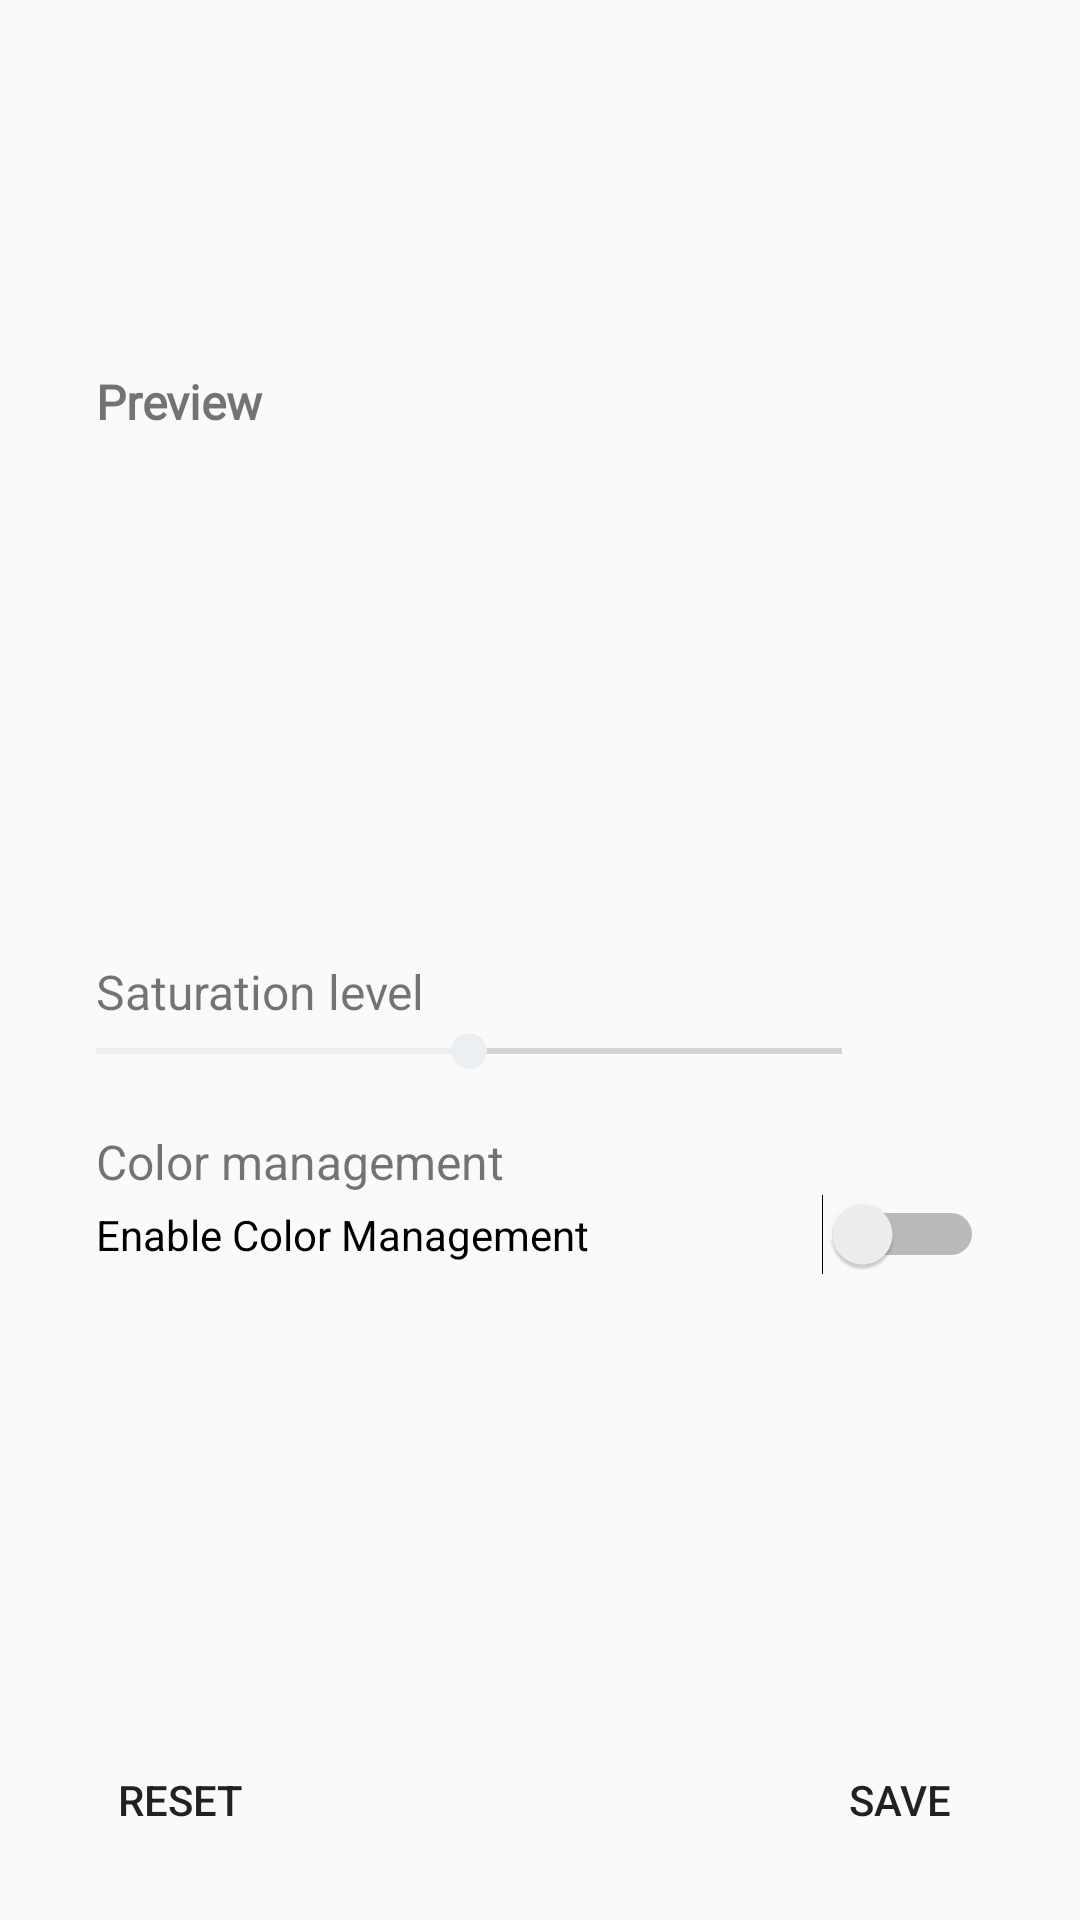

Android layout source for this screen:
<!-- AndroidManifest.xml: application theme AppTheme -->
<!-- res/layout/content_main.xml -->
<?xml version="1.0" encoding="utf-8"?>
<androidx.constraintlayout.widget.ConstraintLayout xmlns:tools="http://schemas.android.com/tools"
    android:padding="16dp"
    xmlns:android="http://schemas.android.com/apk/res/android"
    xmlns:app="http://schemas.android.com/apk/res-auto"
    android:layout_width="match_parent"
    android:layout_height="match_parent"
    app:layout_behavior="@string/appbar_scrolling_view_behavior"
    >

    <LinearLayout
        android:id="@+id/ll_preview"
        android:layout_width="match_parent"
        android:layout_height="wrap_content"
        android:padding="16dp"
        android:paddingTop="8dp"
        android:orientation="vertical"
        app:layout_constraintBottom_toTopOf="@+id/guideline"
        app:layout_constraintEnd_toEndOf="parent"
        app:layout_constraintStart_toStartOf="parent"
        app:layout_constraintTop_toTopOf="parent">

        <TextView
            android:id="@+id/textView2"
            android:layout_width="wrap_content"
            android:layout_height="wrap_content"
            android:fontFamily="@font/montserrat"
            android:textStyle="bold"
            android:text="Preview"
            android:textSize="16sp"
            android:layout_marginBottom="8dp"
            app:layout_constraintBottom_toTopOf="@+id/imageView"
            app:layout_constraintStart_toStartOf="@+id/imageView" />

        <ImageView
            android:id="@+id/imageView"
            android:layout_width="match_parent"
            android:layout_height="wrap_content"
            android:adjustViewBounds="true"
            android:clickable="true"
            android:elevation="16dp"
            android:focusable="true"
            android:foreground="?android:attr/selectableItemBackground"
            app:layout_constraintBottom_toTopOf="@+id/guideline"
            app:layout_constraintEnd_toEndOf="parent"
            app:layout_constraintStart_toStartOf="parent"
            app:srcCompat="@drawable/test_img" />

    </LinearLayout>

    <LinearLayout
        android:id="@+id/stuff"
        android:layout_width="match_parent"
        android:layout_height="wrap_content"
        android:orientation="vertical"
        android:paddingEnd="16dp"
        app:layout_constraintBottom_toTopOf="@+id/constraintLayout"
        app:layout_constraintEnd_toEndOf="parent"
        app:layout_constraintStart_toStartOf="parent"
        app:layout_constraintTop_toBottomOf="@id/ll_preview">

        <TextView
            android:layout_width="match_parent"
            android:layout_height="wrap_content"
            android:paddingStart="16dp"
            android:text="@string/saturation_level"
            android:textSize="16sp" />

        <LinearLayout
            android:id="@+id/slider_layout"
            android:layout_width="match_parent"
            android:layout_height="wrap_content"
            android:layout_marginBottom="16dp"
            android:weightSum="1"
            android:orientation="horizontal">

            <SeekBar
                android:id="@+id/seekBar"
                android:layout_width="0dp"
                android:layout_height="wrap_content"
                android:layout_weight="0.9"
                android:max="200"
                android:progress="100" />

            <TextView
                android:id="@+id/textView"
                android:layout_width="0dp"
                android:layout_height="wrap_content"
                android:layout_weight="0.1"
                android:textAlignment="textEnd" />
        </LinearLayout>

        <TextView
            android:layout_width="match_parent"
            android:layout_height="wrap_content"
            android:paddingStart="16dp"
            android:text="@string/color_management"
            android:textSize="16sp" />

        <Switch
            android:id="@+id/dci"
            android:layout_width="match_parent"
            android:layout_height="wrap_content"
            android:background="?android:attr/selectableItemBackground"
            android:clickable="true"
            android:focusable="true"
            android:paddingStart="16dp"
            android:text="@string/enable_dci"
            android:textSize="14sp" />

    </LinearLayout>

    <androidx.constraintlayout.widget.ConstraintLayout
        android:id="@+id/constraintLayout"
        android:layout_width="match_parent"
        android:layout_height="wrap_content"
        android:gravity="center_horizontal"
        app:layout_constraintBottom_toBottomOf="parent"
        app:layout_constraintEnd_toEndOf="parent"
        app:layout_constraintStart_toStartOf="parent">

        <Button
            android:id="@+id/reset"
            android:layout_width="wrap_content"
            android:layout_height="wrap_content"
            android:background="?attr/selectableItemBackgroundBorderless"
            android:text="@string/reset"
            app:layout_constraintStart_toStartOf="parent"
            app:layout_constraintTop_toTopOf="parent" />

        <Button
            android:id="@+id/apply"
            android:layout_width="wrap_content"
            android:layout_height="wrap_content"
            android:background="?attr/selectableItemBackgroundBorderless"
            android:text="@string/save"
            app:layout_constraintEnd_toEndOf="parent"
            app:layout_constraintTop_toTopOf="parent" />

    </androidx.constraintlayout.widget.ConstraintLayout>

    <androidx.constraintlayout.widget.Guideline
        android:id="@+id/guideline"
        android:layout_width="wrap_content"
        android:layout_height="wrap_content"
        android:orientation="horizontal"
        app:layout_constraintGuide_percent="0.4" />


</androidx.constraintlayout.widget.ConstraintLayout>
<!-- resources referenced by this layout -->
<resources>
  <string name="color_management">Color management</string>
  <string name="enable_dci">Enable Color Management</string>
  <string name="reset">Reset</string>
  <string name="saturation_level">Saturation level</string>
  <string name="save">save</string>
  <style name="AppTheme" parent="Theme.AppCompat.DayNight">
          
          <item name="colorPrimary">@color/colorPrimary</item>
          <item name="colorPrimaryDark">@color/colorPrimaryDark</item>
          <item name="colorAccent">@color/colorAccent</item>
          <item name="fontFamily">@font/montserrat</item>
      </style>
  <color name="colorPrimary">#37474f</color>
  <color name="colorPrimaryDark">#102027</color>
  <color name="colorAccent">#eceff1</color>
</resources>
